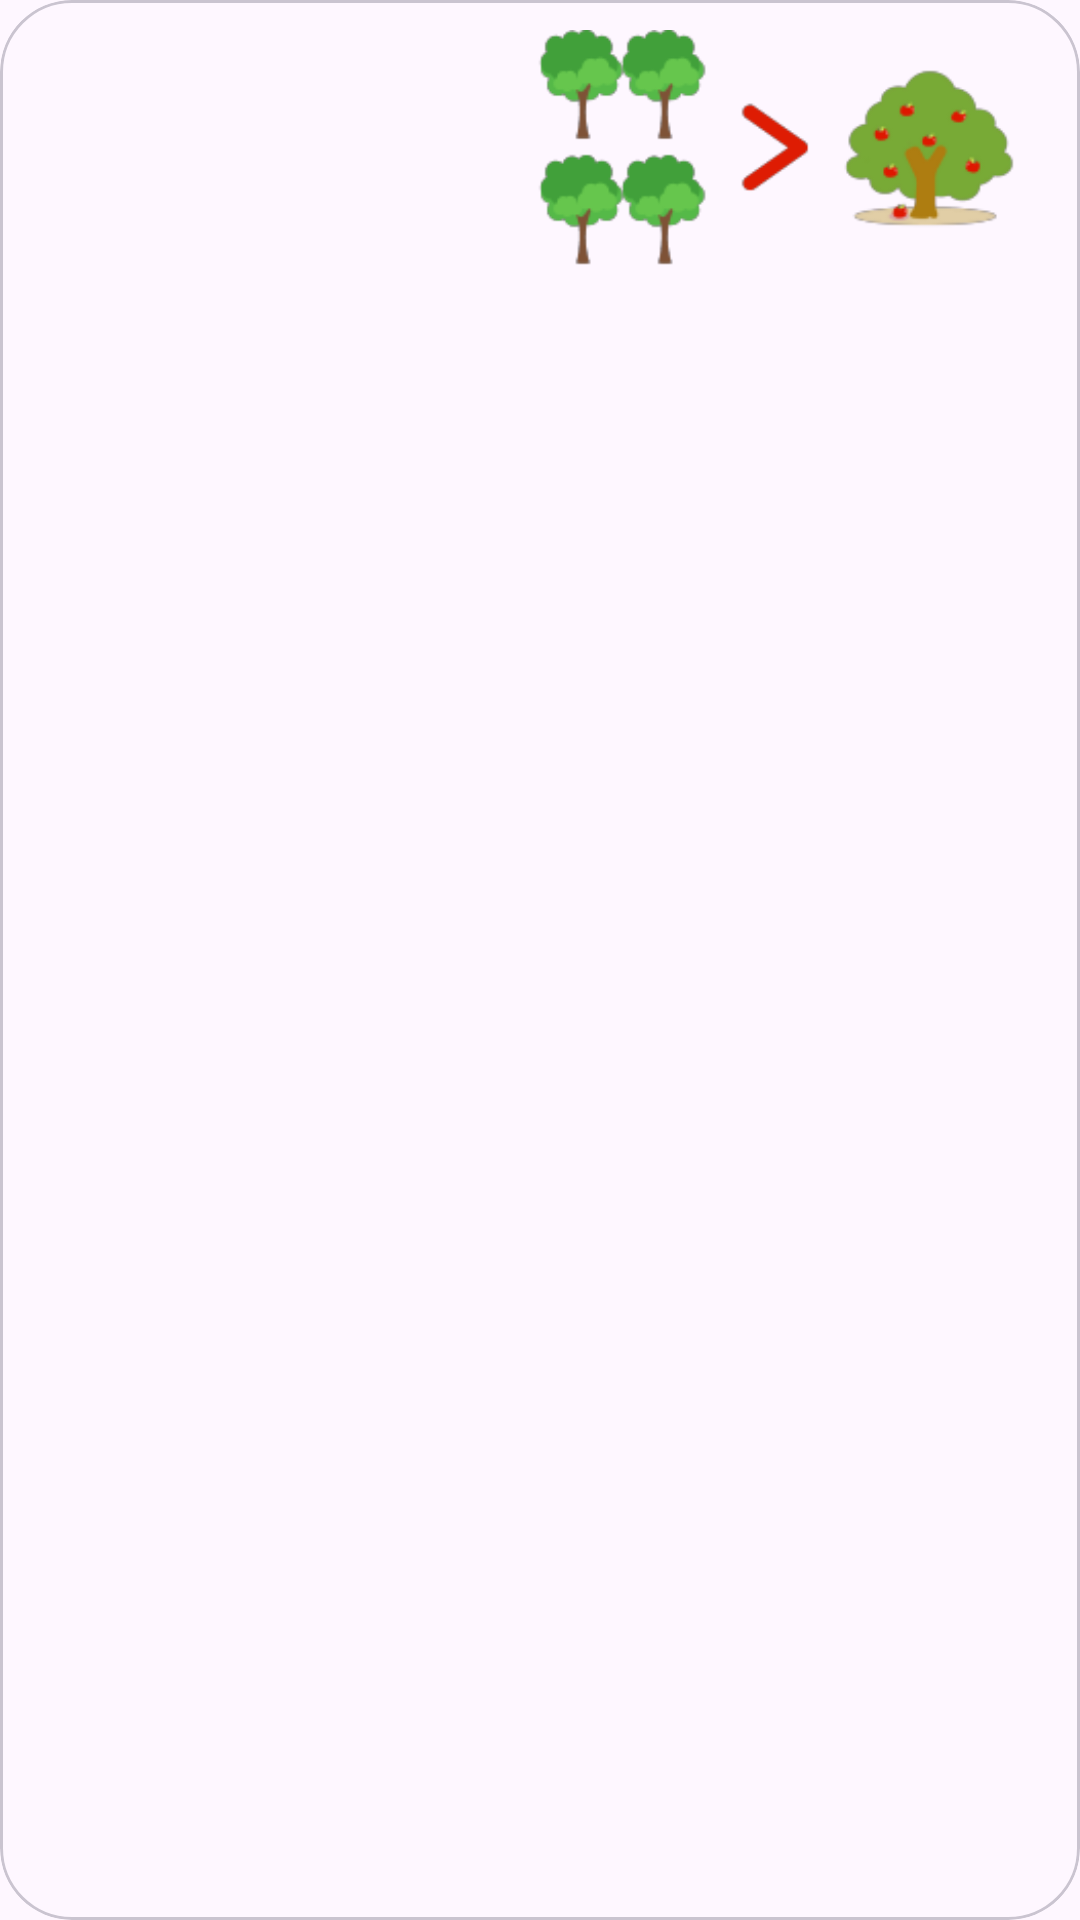

Android layout source for this screen:
<!-- AndroidManifest.xml: application theme Theme.MobileApp -->
<!-- res/layout/quiz_card_view.xml -->
<?xml version="1.0" encoding="utf-8"?>
<com.google.android.material.card.MaterialCardView xmlns:android="http://schemas.android.com/apk/res/android"
    xmlns:app="http://schemas.android.com/apk/res-auto"
    xmlns:tools="http://schemas.android.com/tools"
    android:layout_width="match_parent"
    android:layout_height="wrap_content"
    android:layout_margin="4dp"
    android:elevation="10dp"
    app:cardBackgroundColor="@color/blue_blur"
    app:cardCornerRadius="24dp">

    <LinearLayout
        android:layout_width="match_parent"
        android:layout_height="wrap_content"
        android:orientation="horizontal">

        <LinearLayout
            android:layout_height="match_parent"
            android:layout_weight="1"
            android:layout_marginStart="20dp"
            android:gravity="center|start"
            android:orientation="vertical"
            android:layout_width="match_parent">

            <TextView
                android:id="@+id/quiz_title_text"
                android:layout_width="wrap_content"
                android:layout_height="wrap_content"
                android:fontFamily="@font/poppins"
                android:shadowColor="@color/black"
                android:shadowDy="1"
                android:shadowRadius="1"
                android:textColor="@color/white"
                android:textSize="30sp"
                android:textStyle="bold"
                tools:text="So sánh" />

            <TextView
                android:id="@+id/quiz_level_text"
                android:layout_width="wrap_content"
                android:layout_height="wrap_content"
                android:fontFamily="@font/poppins"
                android:shadowColor="@color/black"
                android:shadowDy="1"
                android:shadowRadius="1"
                android:textColor="@color/white"
                android:textSize="16sp"
                android:layout_margin="1dp"
                tools:text="Độ khó: 1" />
        </LinearLayout>


        <LinearLayout
            android:layout_width="wrap_content"
            android:layout_height="wrap_content"
            android:gravity="center"
            android:orientation="vertical">

            <ImageView
                android:id="@+id/imageViewQuiz"
                android:layout_width="200dp"
                android:layout_height="100dp"
                android:padding="10dp"
                android:src="@drawable/img_comparison"
                />
        </LinearLayout>
        






















    </LinearLayout>
</com.google.android.material.card.MaterialCardView>
<!-- resources referenced by this layout -->
<resources>
  <color name="black">#FF000000</color>
  <color name="orange">#FF7F00</color>
  <color name="white">#FFFFFFFF</color>
  <!-- drawable img_comparison: png bitmap (drawable, 14686 bytes) -->
  <style name="Theme.MobileApp" parent="Base.Theme.MobileApp" />
  <style name="Base.Theme.MobileApp" parent="Theme.Material3.DayNight.NoActionBar">
          
          <item name="colorPrimary">@color/my_primary</item>
          <item name="android:textColor">@color/white</item>
          <item name="android:iconTint">@android:color/black</item>
          <item name="android:editTextColor">@android:color/black</item>
          <item name="android:textColorHint">@android:color/darker_gray</item>
  
          <item name="android:statusBarColor">@color/teal_700</item>
  
          <item name="android:windowIsTranslucent">true</item>
      </style>
  <color name="my_primary">#FF007FFF</color>
  <color name="teal_700">#FF018786</color>
</resources>
